Run: headless pygame with SDL's dummy video driver; simulated clock (each Clock.tick advances the game by its frame time, no real sleeping); random seed 0; keys injected as events and as key.get_pressed() state; mouse plan: one left click at the window centre at the start of phase 2, then a move to the lower-right quarter at the start of phase 3.
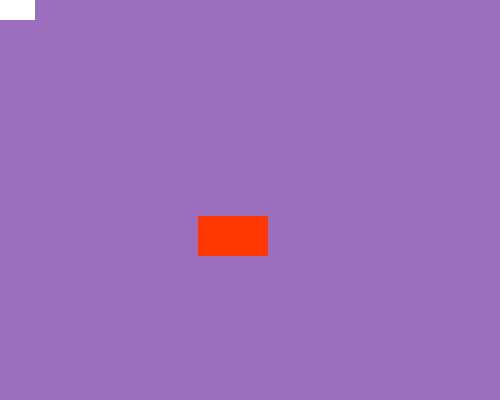
Frame 1 of 4 · flips 1–60 · no input
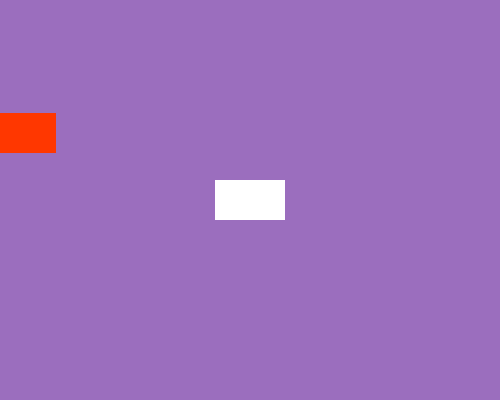
Frame 2 of 4 · flips 61–180 · clicked the window centre · tapped SPACE, RETURN · held RIGHT (→), D
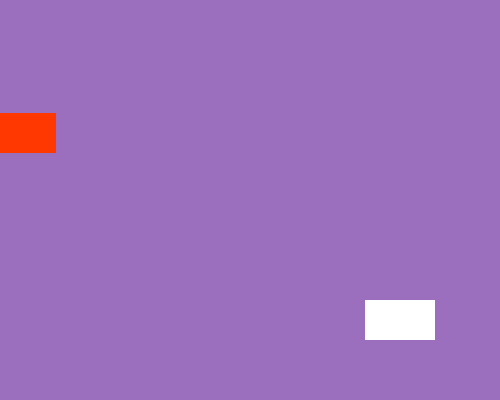
Frame 3 of 4 · flips 181–300 · moved the mouse to the lower-right quarter · held DOWN (↓), S
Frame 4 of 4 · flips 301–420 · held LEFT (←), A, UP (↑), W · screen unchanged from frame 3, image omitted

The pygame program that drew these frames:

#importamos modulos necesarios
import pygame,sys
from pygame.locals import *
from random import randint
#colocamos init antes de usar algun modulo pygame
pygame.init()
#declaramos ventana con tupla ancho alto
ventana=pygame.display.set_mode((500,400))
#le damos un titulo
pygame.display.set_caption("Colision")
#colores
colorFondo=(155,110,190)
colorRectangulo1=(255,255,255)
colorRectangulo2=(255,55,0)
#variables
velocidad=10
posX,posY=randint(1,400),randint(1,300)
#rectangulos
rectangulo1=pygame.Rect(5,10,70,40)
rectangulo2=pygame.Rect(posX,posY,70,40)
#se ejecutara mientras no sea falso
while True:
    #damos color de fondo a la ventana
    ventana.fill(colorFondo)
    #dibujamos rectangulo
    pygame.draw.rect(ventana,colorRectangulo1,rectangulo1)
    pygame.draw.rect(ventana,colorRectangulo2,rectangulo2)
    #comprobamos movimiento con raton
    posX,posY=pygame.mouse.get_pos()
    rectangulo1.left=posX-35
    rectangulo1.top=posY-20
    if rectangulo1.colliderect(rectangulo2):
        print("Colision")
        posX,posY=randint(1,400),randint(1,300)
        rectangulo2.left=posX-35
        rectangulo2.top=posY-20
    if posX<0:
        posX=0
    elif posX>430:
        posX=430
    elif posY<0:
        posY=0
    elif posY>360:
        posY=360
    #bucle comprueba eventos
    for evento in pygame.event.get():
        #comprobamos evento para salir
        if evento.type==QUIT:
            #detiene modulos
            pygame.quit()
            #cierra ventana
            sys.exit()

    #actualiza ventana
    pygame.display.update()
    
